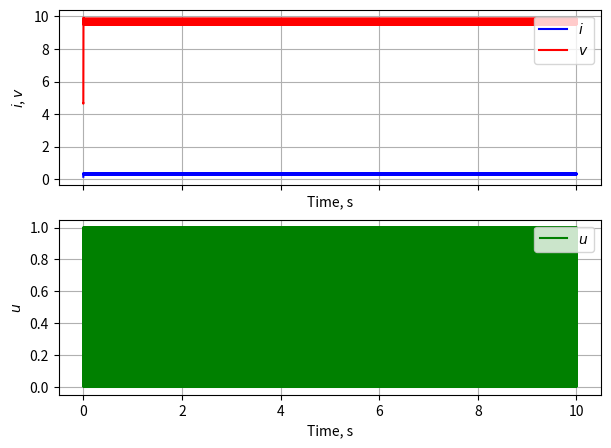

Generate this figure with matplotlib:
import matplotlib.pyplot as plt 
import numpy as np


L = 20 * 10 ** -3
C = 20 * 10 ** -6
R = 30
Vin = 15
Vd = 10

x = [0.1, 5]

t = 0.0
t1 = 10
dt = 0.0001

tarr = []
xarr = []
uarr = []


def rhs(x):
    x1, x2 = x

    sigma = x1 - Vd / R
    u = 0.5 * (1 - np.sign(sigma))

    dx1 = 1 / L * (-x2 + Vin * u)
    dx2 = 1 / C * (x1 - x2 / R)

    uarr.append(u)

    return [dx1, dx2]


while t < t1:
    dx = rhs(x)
    x = [x[0]+dx[0]*dt, x[1]+dx[1]*dt]

    xarr.append(x)
    tarr.append(t)

    t += dt


x1, x2 = zip(*xarr)

fig, (ax1, ax2) = plt.subplots(2, 1, figsize=(7,5), sharex=True)

ax1.set_xlabel('Time, s')
ax1.set_ylabel('$i$, $v$')
ax1.plot(tarr, x1, 'b-', label='$i$')
ax1.plot(tarr, x2, 'r-', label='$v$')
ax1.legend(loc='upper right')
ax1.grid(True)

ax2.set_xlabel('Time, s')
ax2.set_ylabel('$u$')
ax2.plot(tarr, uarr, 'g-', label='$u$')
ax2.legend(loc='upper right')
ax2.grid(True)

plt.show()